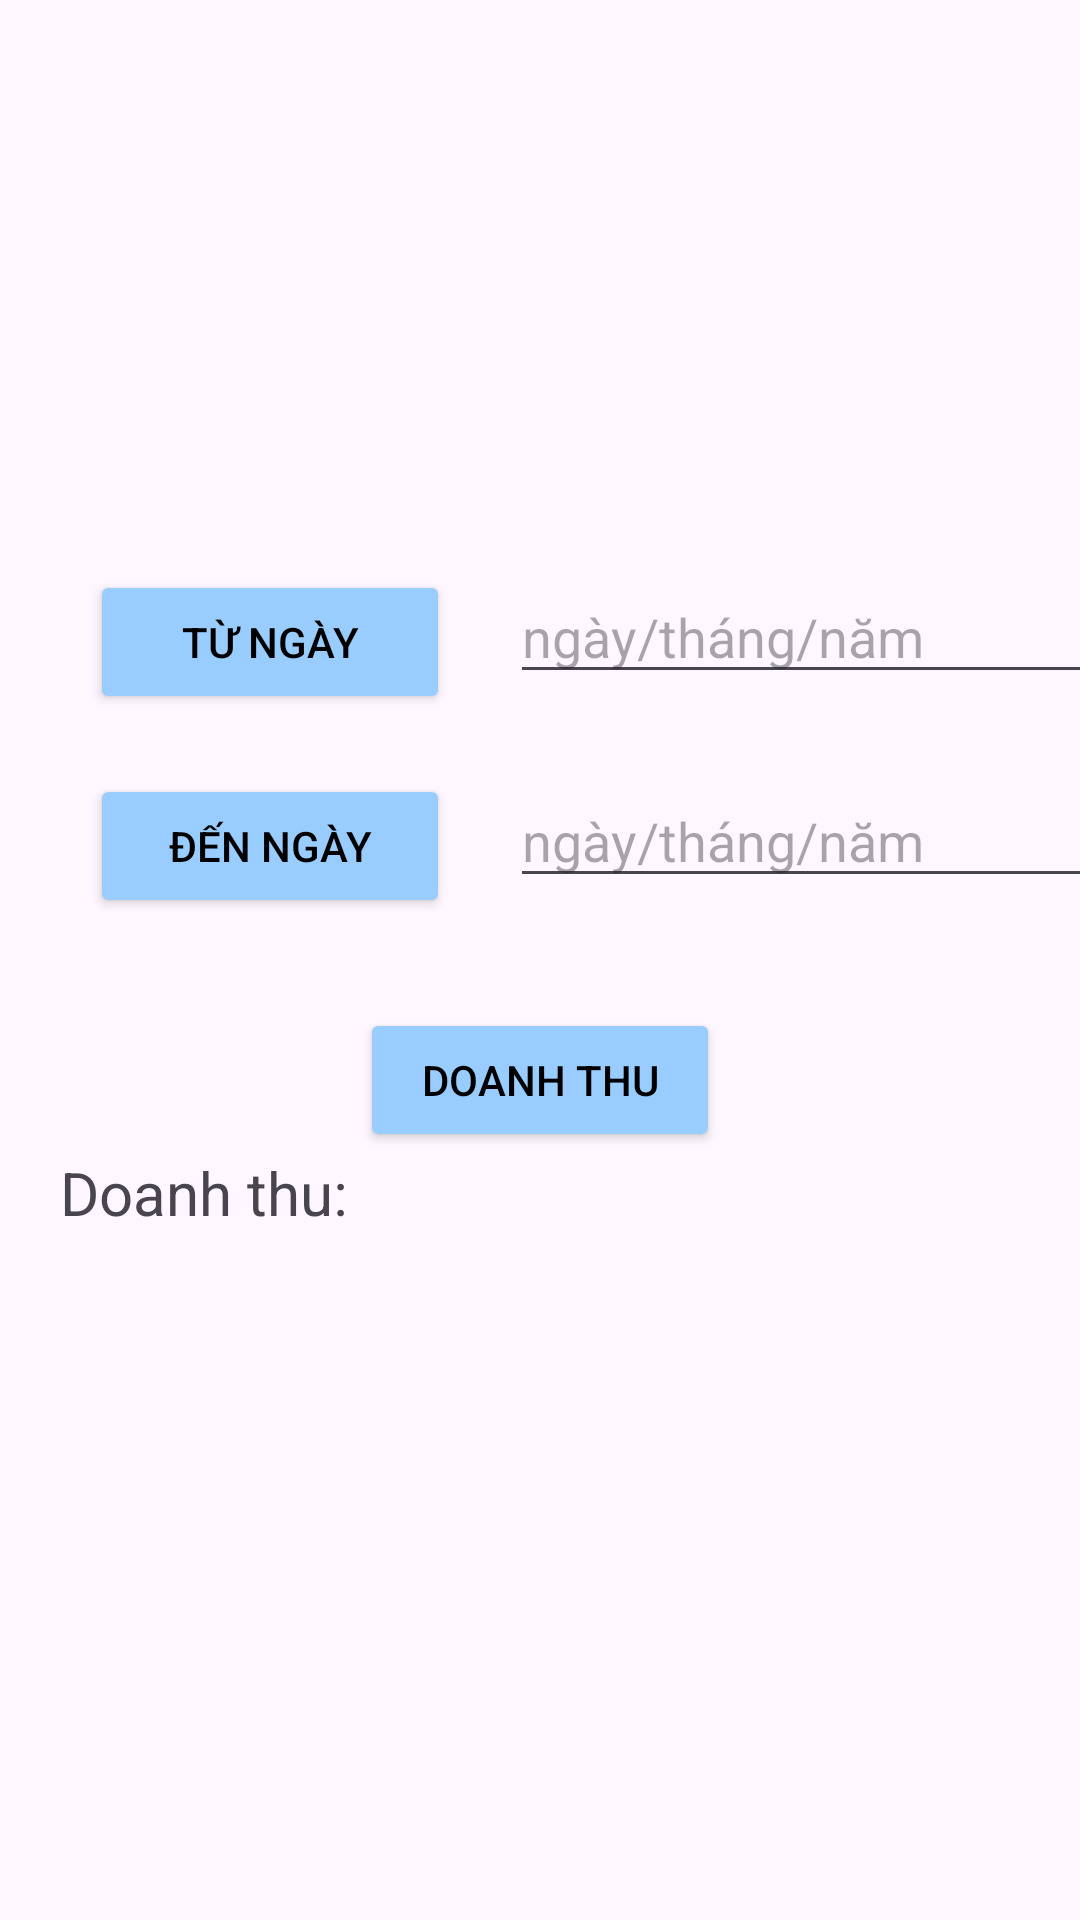

Layout XML and referenced resources for this Android screen:
<!-- AndroidManifest.xml: application theme Theme.Duanph36913 -->
<!-- res/layout/fragment_fl_doanhthu.xml -->
<?xml version="1.0" encoding="utf-8"?>
<LinearLayout xmlns:android="http://schemas.android.com/apk/res/android"
    xmlns:app="http://schemas.android.com/apk/res-auto"
    xmlns:tools="http://schemas.android.com/tools"
    android:layout_width="match_parent"
    android:layout_height="match_parent"
    android:orientation="vertical"
    tools:context=".Fragment.flPhieuMuon">

    
    <ImageView
        android:layout_width="150dp"
        android:layout_height="150dp"
        android:layout_gravity="center_horizontal"
        android:layout_marginTop="30dp"
        android:src="@drawable/money_img" />

    <LinearLayout
        android:layout_width="wrap_content"
        android:layout_height="wrap_content"
        android:layout_marginTop="10dp"
        android:orientation="horizontal">

        <Button
            android:id="@+id/btnTuNgay"
            android:layout_width="120dp"
            android:layout_height="wrap_content"
            android:layout_marginLeft="30dp"
            android:backgroundTint="#99CCFF"
            android:text="Từ ngày"
            android:textColor="@color/black" />

        <EditText
            android:id="@+id/edTuNgay"
            android:layout_width="200dp"
            android:layout_height="wrap_content"
            android:layout_marginLeft="20dp"
            android:hint="ngày/tháng/năm"
            tools:ignore="TouchTargetSizeCheck" />
    </LinearLayout>

    <LinearLayout
        android:layout_width="wrap_content"
        android:layout_height="wrap_content"
        android:layout_marginTop="20dp"
        android:orientation="horizontal">

        <Button
            android:id="@+id/btnDenNgay"
            android:layout_width="120dp"
            android:layout_height="wrap_content"
            android:layout_marginLeft="30dp"
            android:backgroundTint="#99CCFF"
            android:text="Đến ngày"
            android:textColor="@color/black" />

        <EditText
            android:id="@+id/edDenNgay"
            android:layout_width="200dp"
            android:layout_height="wrap_content"
            android:layout_marginLeft="20dp"
            android:hint="ngày/tháng/năm"
            tools:ignore="TouchTargetSizeCheck" />
    </LinearLayout>

    <Button
        android:id="@+id/btnDoanhThu"
        android:layout_width="120dp"
        android:layout_height="wrap_content"
        android:layout_gravity="center"
        android:layout_marginTop="30dp"
        android:backgroundTint="#99CCFF"
        android:text="Doanh thu"
        android:textColor="@color/black" />

    <LinearLayout
        android:layout_width="wrap_content"
        android:layout_height="wrap_content"
        android:orientation="horizontal">

        <TextView
            android:layout_width="wrap_content"
            android:layout_height="wrap_content"
            android:layout_marginLeft="20dp"
            android:text="Doanh thu: "
            android:textSize="20dp" />

        <TextView
            android:id="@+id/tvDoanhThu"
            android:layout_width="wrap_content"
            android:layout_height="wrap_content"
            android:textSize="20dp" />
    </LinearLayout>
</LinearLayout>
<!-- resources referenced by this layout -->
<resources>
  <color name="black">#FF000000</color>
  <style name="Theme.Duanph36913" parent="Base.Theme.Duanph36913" />
  <style name="Base.Theme.Duanph36913" parent="Theme.Material3.DayNight.NoActionBar">
          
          
      </style>
</resources>
